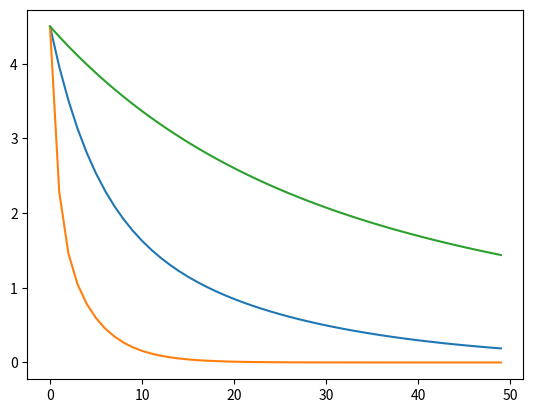

The script that saved this image:
import numpy as np
import matplotlib.pyplot as plt
import time

A = np.array([[1, 0], [0, 2]])
b = np.array([1, 1])

def calculate_objective(x):
    f_x =(1/(2*len(b))) * np.linalg.norm((A @ x-b), 2)**2
    return f_x

def compute_gradient(x):
    grad_x= (1/(2*len(b))) * (np.transpose(A) @ (A @ x - b))

    return grad_x

def gradient_descent(max_iterations, step_size, x0):
    f_x = []
    x = []
    x_k = x0.astype(float)

    for i in range(max_iterations):
        x.append(x_k)
        f_x.append(calculate_objective(x_k))
        gradient = compute_gradient(x_k)

        x_k = x_k - step_size * gradient

    print(f"Diverged at step {len(f_x)}")
    return np.array(f_x)

def calculate_step(A):
    Q = (np.transpose(A) @ A)
    B = (1/(len(b))) * np.linalg.norm(Q, 2)

    return (1/B)

def calculate_L_step(bound):
    Q_norm = np.linalg.norm((np.transpose(A) @ A), 2)
    Ab_norm = np.linalg.norm((A @ b), 2)

    L = (1/(len(b))) * (Q_norm * bound + Ab_norm)

    return (1/L)

def main():
    max_iterations = 50
    steps = [0.1, calculate_step(A), calculate_L_step(20)]
    times = []

    x0 = np.array([-2, 2])
    x0 = np.transpose(x0)

    fig, ax = plt.subplots()
    for step in steps:
        start_time = time.time()
        f_x = gradient_descent(max_iterations, step, x0)
        end_time = time.time()
        times.append(end_time - start_time)


        ax.plot([i for i in range(0, len(f_x))], f_x)

    plt.show()

    print("Time: ")
    print(times)


main()
